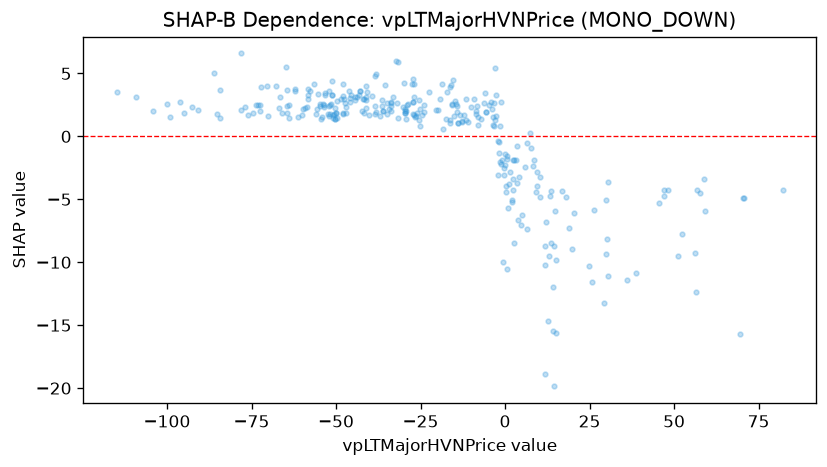

Values plotted in this chart, from the file beside it:
feature_value, shap_value
-19.09, 2.954
-40.99, 3.971
-46.1, 3.598
-31.68, 5.913
-39.42, 3.245
-40.19, 1.68
-42.23, 1.994
-3.273, 2.634
-0.7291, -10.02
-3.572, 1.539
-15.21, 1.615
-35.44, 4.11
-36.9, 1.655
-38.56, 1.756
-34.8, 1.749
-42.11, 2.986
-45.47, 3.29
-51.31, 3.284
-29.43, 1.414
-44.31, 3.092
-47.84, 1.825
-38.3, 4.987
-34.47, 2.169
-36.14, 1.978
-45.82, 3.038
-41.12, 2.9
-35.01, 2.628
-33.6, 2.724
-36.26, 2.38
-40.87, 3.514
-33.77, 1.992
-31.64, 1.49
-41.85, 1.83
-48.63, 3.009
-53.24, 3.451
-54.35, 1.37
-50.31, 1.368
-49.82, 1.452
-64.6, 1.833
-44.33, 2.857
-50.47, 1.766
-58.42, 3.27
-62.19, 3.773
-47.89, 1.808
-50.32, 1.368
-50.87, 1.497
-58.41, 2.988
-50.87, 1.702
-59.96, 1.675
-36.08, 2.016
-38.29, 1.95
-84.44, 1.462
-51.83, 1.779
-54.24, 1.574
-62.09, 3.637
-61.38, 1.509
-72.17, 3.946
-53.3, 3.306
-55.98, 1.743
11.89, -10.21
... 248 more rows
